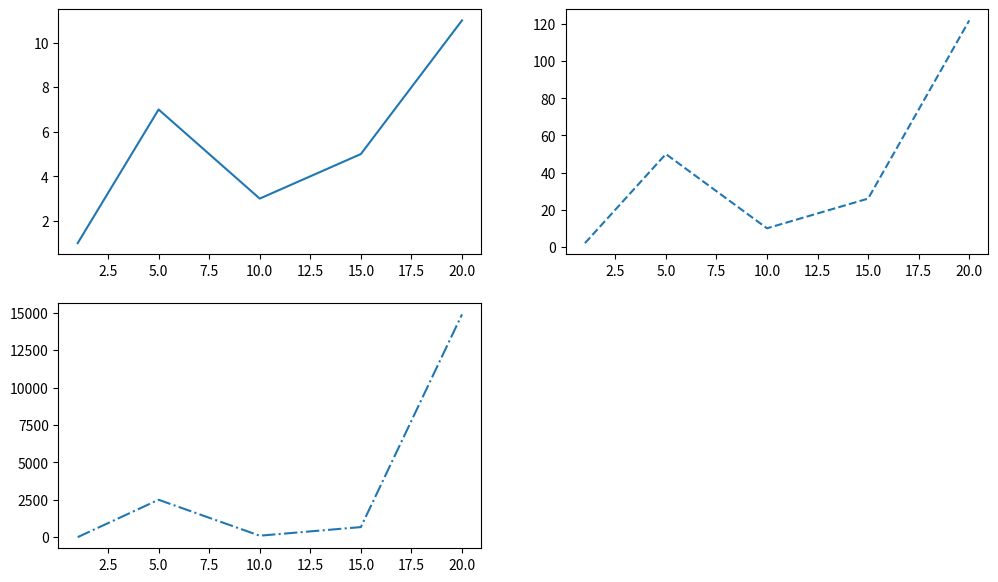

The matplotlib source for this figure:
'''
Первые графики matplotlib 
'''
from matplotlib import pyplot as plt

x = [1, 5, 10, 15, 20]
y1 = [1, 7, 3, 5, 11]
y2 = [i**2 + 1 for i in y1]
y3 = [i**2 + 1 for i in y2]
plt.figure(figsize=(12, 7))
plt.subplot(2, 2, 1)
plt.plot(x, y1, '-')
plt.subplot(2, 2, 2)
plt.plot(x, y2, '--')
plt.subplot(2, 2, 3)
plt.plot(x, y3, '-.')
plt.savefig('grafig.png')
plt.show()
